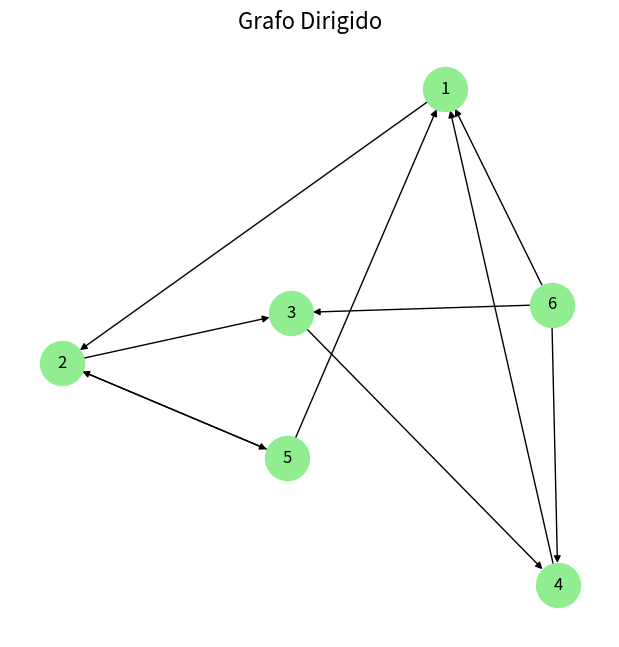

Write Python code to recreate this figure.
import matplotlib.pyplot as plt
import networkx as nx

# Crear un grafo Dirigido
G = nx.DiGraph()

# Agregar las aristas
G.add_edges_from([(1, 2), (2, 3), (3, 4), (4, 1), (5, 1), (5, 2), (6, 3), (6, 4), (2, 5), (6, 1)])

# Dibujar
plt.figure(figsize=(6, 6))
nx.draw(G, with_labels=True, node_color="lightgreen", node_size=1000)
plt.title("Grafo Dirigido", fontsize=16)  # Título corregido
plt.show()
